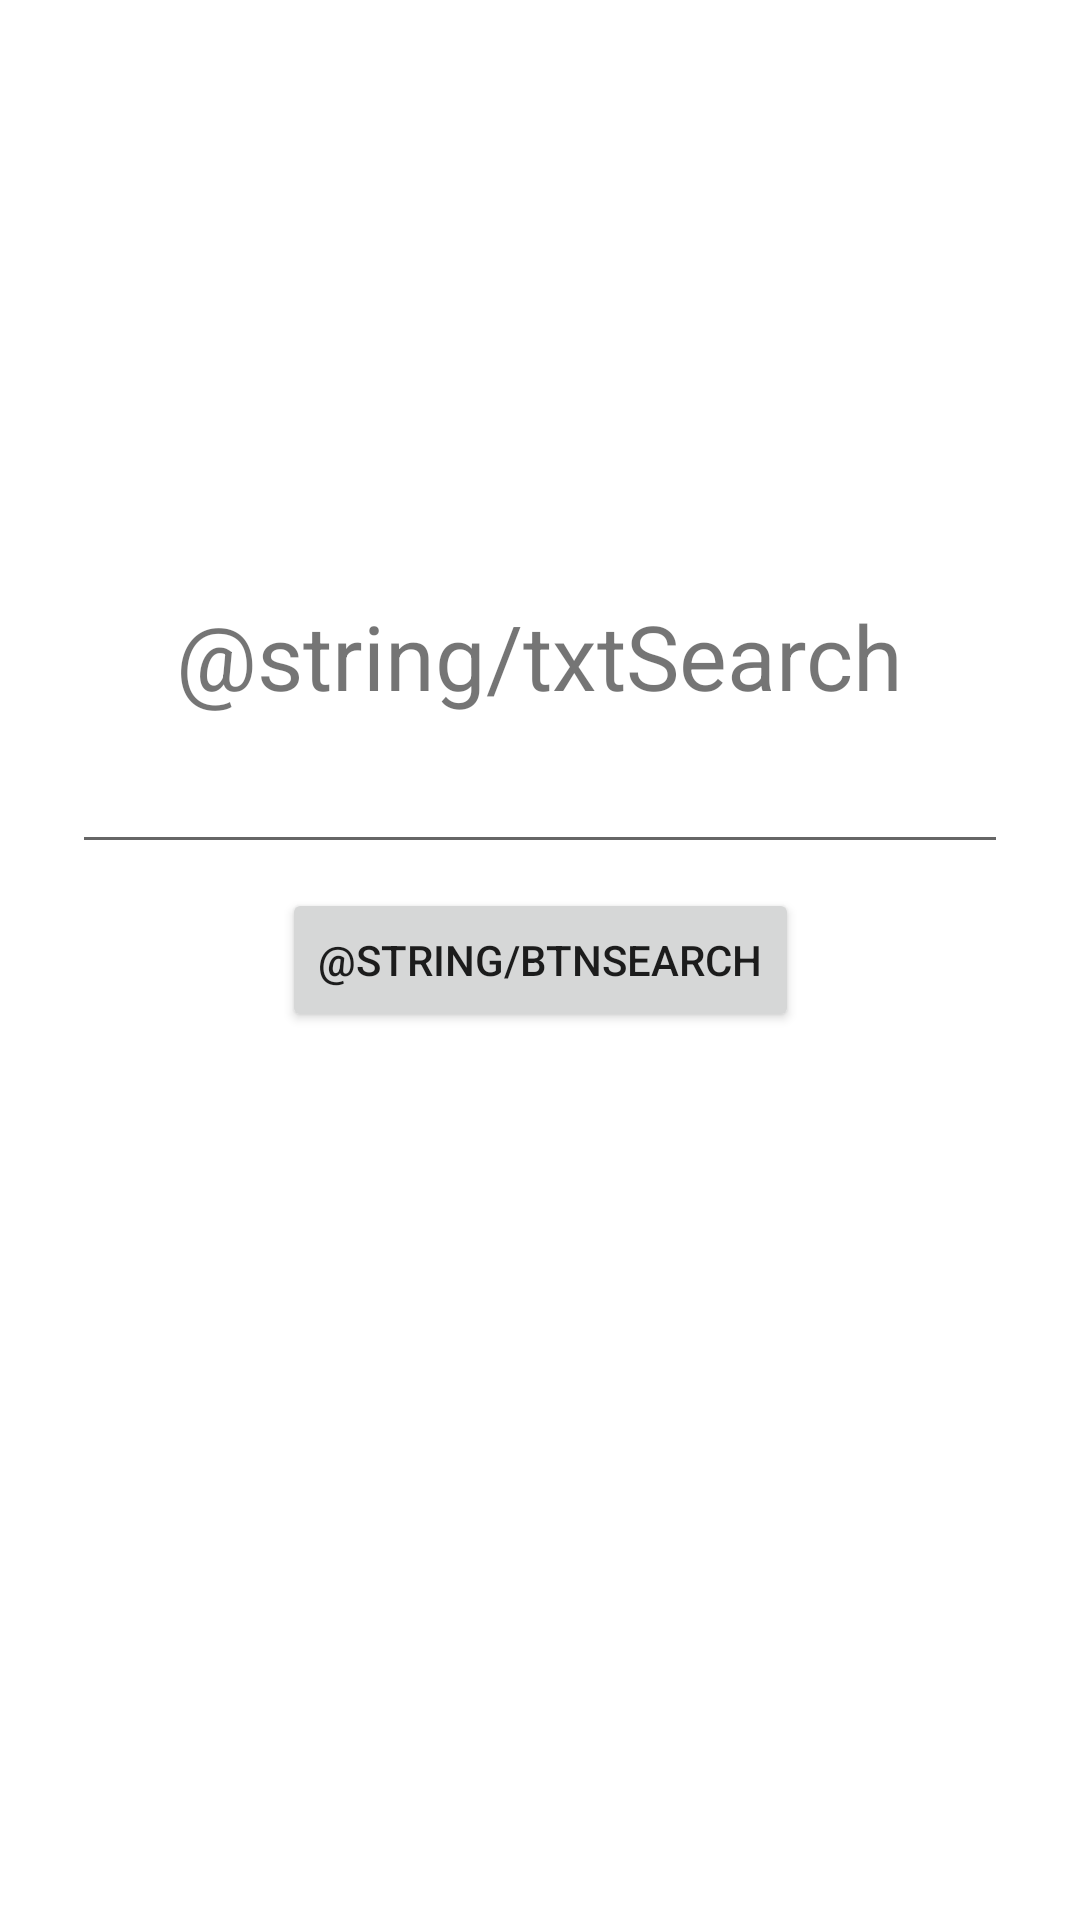

Reconstruct the res/layout file that produces this screen, plus the resources it refers to.
<!-- AndroidManifest.xml: application theme Theme.ScryfallMobile -->
<!-- res/layout/activity_main.xml -->
<?xml version="1.0" encoding="utf-8"?>
<androidx.constraintlayout.widget.ConstraintLayout xmlns:android="http://schemas.android.com/apk/res/android"
    xmlns:app="http://schemas.android.com/apk/res-auto"
    xmlns:tools="http://schemas.android.com/tools"
    android:layout_width="match_parent"
    android:layout_height="match_parent"
    tools:context=".MainActivity">

    <Button
        android:id="@+id/btnSearch"
        android:layout_width="wrap_content"
        android:layout_height="wrap_content"
        android:text="@string/btnSearch"
        app:layout_constraintBottom_toBottomOf="parent"
        app:layout_constraintEnd_toEndOf="parent"
        app:layout_constraintStart_toStartOf="parent"
        app:layout_constraintTop_toTopOf="parent" />

    <TextView
        android:id="@+id/txtSearch"
        android:layout_width="wrap_content"
        android:layout_height="wrap_content"
        android:layout_marginBottom="8dp"
        android:text="@string/txtSearch"
        android:textSize="30sp"
        app:layout_constraintBottom_toTopOf="@+id/autoCompleteTextView3"
        app:layout_constraintEnd_toEndOf="parent"
        app:layout_constraintStart_toStartOf="parent" />

    <TextView
        android:id="@+id/txtDebug"
        android:layout_width="wrap_content"
        android:layout_height="wrap_content"
        android:layout_marginTop="128dp"
        app:layout_constraintEnd_toEndOf="parent"
        app:layout_constraintStart_toStartOf="parent"
        app:layout_constraintTop_toBottomOf="@+id/btnSearch"
        tools:text="Debug Text" />

    <ProgressBar
        android:id="@+id/progressBar"
        style="?android:attr/progressBarStyle"
        android:layout_width="wrap_content"
        android:layout_height="wrap_content"
        android:visibility="gone"
        app:layout_constraintBottom_toBottomOf="parent"
        app:layout_constraintEnd_toEndOf="parent"
        app:layout_constraintStart_toStartOf="parent"
        app:layout_constraintTop_toTopOf="parent" />

    <ImageView
        android:id="@+id/imageView"
        android:layout_width="wrap_content"
        android:layout_height="wrap_content"
        android:layout_marginTop="32dp"
        android:contentDescription="Magic The Gathering Card"
        app:layout_constraintEnd_toEndOf="parent"
        app:layout_constraintStart_toStartOf="parent"
        app:layout_constraintTop_toBottomOf="@+id/btnSearch"
        tools:srcCompat="@tools:sample/avatars" />

    <AutoCompleteTextView
        android:id="@+id/autoCompleteTextView3"
        android:layout_width="0dp"
        android:layout_height="wrap_content"
        android:layout_marginStart="24dp"
        android:layout_marginEnd="24dp"
        android:layout_marginBottom="8dp"
        app:layout_constraintBottom_toTopOf="@+id/btnSearch"
        app:layout_constraintEnd_toEndOf="parent"
        app:layout_constraintStart_toStartOf="parent" />

</androidx.constraintlayout.widget.ConstraintLayout>
<!-- resources referenced by this layout -->
<resources>
  <style name="Theme.ScryfallMobile" parent="Theme.MaterialComponents.DayNight.DarkActionBar">
          
          <item name="colorPrimary">@color/purple_500</item>
          <item name="colorPrimaryVariant">@color/purple_700</item>
          <item name="colorOnPrimary">@color/white</item>
          
          <item name="colorSecondary">@color/teal_200</item>
          <item name="colorSecondaryVariant">@color/teal_700</item>
          <item name="colorOnSecondary">@color/black</item>
          
          <item name="android:statusBarColor" tools:targetApi="l">?attr/colorPrimaryVariant</item>
          
      </style>
  <!-- not gathered from this repository: default colours our renderer supplied (Android Studio template values) -->
  <color name="purple_500">#FF6200EE</color>
  <color name="purple_700">#FF3700B3</color>
  <color name="teal_200">#FF03DAC5</color>
  <color name="teal_700">#FF018786</color>
  <color name="black">#FF000000</color>
  <color name="white">#FFFFFFFF</color>
</resources>
